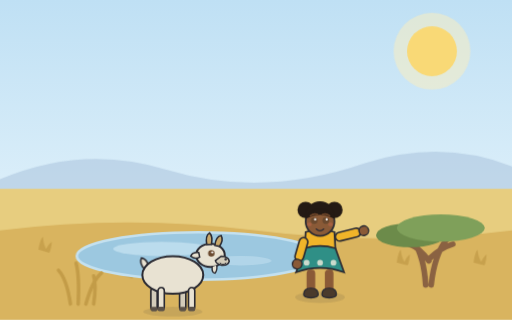
t = 0.00 s
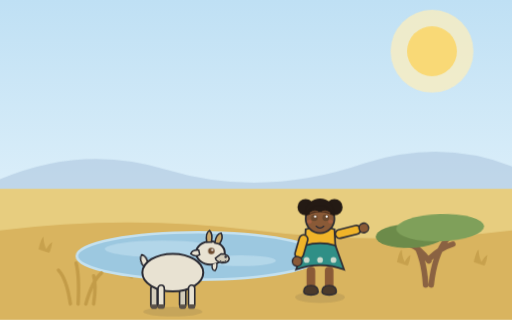
t = 3.80 s
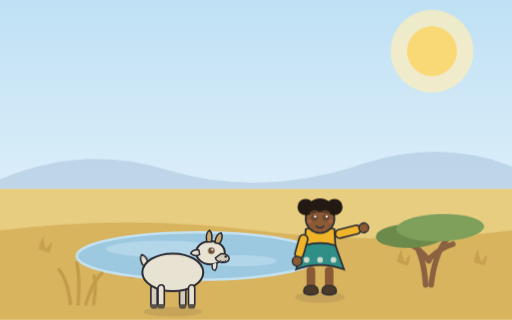
t = 4.25 s
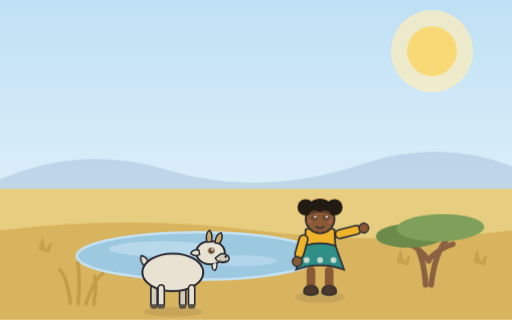
t = 5.15 s
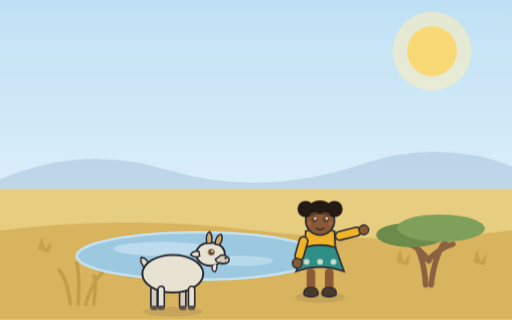
t = 6.73 s
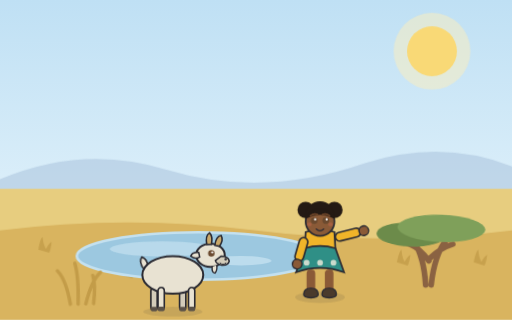
t = 8.30 s

The animated SVG that drew these frames (rendered in a browser with its animation timeline set to each time). Animation: 20 CSS @keyframes rules; frames cover the first 8.30 s, repeats indefinitely.

<svg xmlns="http://www.w3.org/2000/svg" viewBox="0 0 1600 1000" role="img">
<style>
@media (prefers-reduced-motion: no-preference) {
  .anim-idle { animation: idle 3.8s ease-in-out infinite alternate; }
  @keyframes idle { from { transform: translateY(0); } to { transform: translateY(-6px); } }
  .anim-tail { transform-box: fill-box; transform-origin: 100% 20%; animation: tail 2.6s ease-in-out infinite alternate; }
  @keyframes tail { from { transform: rotate(-6deg); } to { transform: rotate(8deg); } }
  .anim-blink { transform-box: fill-box; transform-origin: center; animation: blink 5.2s infinite; }
  @keyframes blink { 0%, 93%, 100% { transform: scaleY(1); } 95%, 97% { transform: scaleY(0.12); } }
  .anim-glow { transform-box: fill-box; transform-origin: center; animation: glow 4.2s ease-in-out infinite alternate; }
  @keyframes glow { from { transform: scale(1); opacity: 0.5; } to { transform: scale(1.08); opacity: 0.75; } }
  .anim-shimmer { animation: shimmer 5s ease-in-out infinite alternate; }
  @keyframes shimmer { from { opacity: 0.62; } to { opacity: 0.92; } }
  .anim-grass { transform-box: fill-box; transform-origin: 50% 100%; animation: sway 3.2s ease-in-out infinite alternate; }
  .anim-canopy { transform-box: fill-box; transform-origin: 50% 100%; animation: sway 5.6s ease-in-out infinite alternate; }
  @keyframes sway { from { transform: rotate(-1.8deg); } to { transform: rotate(2.2deg); } }
  .anim-rain { animation: rainfall 1.15s linear infinite; }
  @keyframes rainfall { from { transform: translateY(-32px); opacity: 0.85; } 75% { opacity: 0.55; } to { transform: translateY(72px); opacity: 0; } }
  .anim-ripple { transform-box: fill-box; transform-origin: center; animation: ripple 3.4s ease-in-out infinite alternate; }
  @keyframes ripple { from { transform: scale(1); opacity: 0.8; } to { transform: scale(1.18); opacity: 0.55; } }
  .anim-drip { animation: drip 1s ease-in infinite; }
  @keyframes drip { from { transform: translateY(-12px); opacity: 0.95; } to { transform: translateY(28px); opacity: 0; } }
  .anim-flow { stroke-dasharray: 26 20; animation: flow 0.8s linear infinite; }
  @keyframes flow { from { stroke-dashoffset: 0; } to { stroke-dashoffset: -46; } }
  .anim-splash { transform-box: fill-box; transform-origin: 50% 100%; animation: splashPulse 1.7s ease-in-out infinite alternate; }
  @keyframes splashPulse { from { transform: scale(0.97); } to { transform: scale(1.05); } }
  .anim-strain { transform-box: fill-box; transform-origin: center; animation: strain 0.9s ease-in-out infinite alternate; }
  @keyframes strain { from { transform: translateX(-5px); } to { transform: translateX(4px); } }
  .anim-float { transform-box: fill-box; transform-origin: center; animation: floaty 2.6s ease-in-out infinite alternate; }
  @keyframes floaty { from { transform: translateY(0) scale(1); } to { transform: translateY(-12px) scale(1.08); } }
  .anim-wave { animation: wave 2.4s ease-in-out infinite; opacity: 0; }
  @keyframes wave { 0% { opacity: 0; } 30% { opacity: 0.9; } 60%, 100% { opacity: 0; } }
  .anim-cloud { animation: cloudDrift 9s ease-in-out infinite alternate; }
  @keyframes cloudDrift { from { transform: translateX(-18px); } to { transform: translateX(22px); } }
  .tap-target { cursor: pointer; }
  .tap-target.tap-play { transform-box: fill-box; transform-origin: 50% 85%; animation: tapWiggle 0.7s ease-in-out; }
  .tap-target[data-tap="puddle"].tap-play { transform-origin: center; animation: tapSplash 0.85s ease-out; }
  .tap-target[data-tap="sun"].tap-play { transform-origin: center; animation: tapPulse 0.6s ease-in-out; }
  .tap-target[data-tap="tree"].tap-play { transform-origin: 50% 100%; animation: tapShake 0.7s ease-in-out; }
  @keyframes tapWiggle { 0% { transform: rotate(0); } 25% { transform: rotate(-4deg) scale(1.03); } 55% { transform: rotate(3deg) scale(1.04); } 80% { transform: rotate(-1.5deg); } 100% { transform: rotate(0); } }
  @keyframes tapSplash { 0% { transform: scale(1); } 40% { transform: scale(1.06, 0.94); } 70% { transform: scale(0.97, 1.03); } 100% { transform: scale(1); } }
  @keyframes tapPulse { 0% { transform: scale(1); } 50% { transform: scale(1.12); } 100% { transform: scale(1); } }
  @keyframes tapShake { 0% { transform: rotate(0); } 20% { transform: rotate(2.4deg); } 45% { transform: rotate(-2deg); } 70% { transform: rotate(1.2deg); } 100% { transform: rotate(0); } }
  .tap-burst { opacity: 0; }
  .tap-target.tap-play .tap-burst { opacity: 1; }
  .tap-target.tap-play .tap-burst circle { animation: burstUp 0.6s ease-out forwards; }
  @keyframes burstUp { from { transform: translateY(0); opacity: 0.95; } to { transform: translateY(-90px); opacity: 0; } }
}
</style>
<defs><linearGradient id="sky" x1="0" y1="0" x2="0" y2="1"><stop offset="0" stop-color="#bfe0f4"/><stop offset="1" stop-color="#eef8fd"/></linearGradient></defs>
    <rect width="1600" height="1000" fill="url(#sky)"/><g class="tap-target" data-tap="sun"><circle class="anim-glow" cx="1350" cy="160" r="120" fill="#fdeebc" opacity="0.6"/><circle cx="1350" cy="160" r="78" fill="#f9d976"/></g><path d="M 0 560 q 260 -110 520 -30 q 300 90 620 -20 q 240 -76 460 10 L 1600 640 L 0 640 Z" fill="#a9c4dd" opacity="0.55"/><rect x="0" y="590" width="1600" height="410" fill="#e7cd7f"/>
    <path d="M 0 720 q 400 -50 800 0 q 400 50 800 0 L 1600 1000 L 0 1000 Z" fill="#d9b45f"/>
    <g class="anim-grass" style="animation-delay:1.00s"><path d="M 120 780 q 6 -34 14 -40 q 2 24 10 38 q 10 -18 18 -22 q -2 22 -8 34 z" fill="#c39c48" opacity="0.8"/></g><g class="anim-grass" style="animation-delay:0.50s"><path d="M 380 860 q 6 -34 14 -40 q 2 24 10 38 q 10 -18 18 -22 q -2 22 -8 34 z" fill="#c39c48" opacity="0.8"/></g><g class="anim-grass" style="animation-delay:2.50s"><path d="M 660 780 q 6 -34 14 -40 q 2 24 10 38 q 10 -18 18 -22 q -2 22 -8 34 z" fill="#c39c48" opacity="0.8"/></g><g class="anim-grass" style="animation-delay:1.50s"><path d="M 940 820 q 6 -34 14 -40 q 2 24 10 38 q 10 -18 18 -22 q -2 22 -8 34 z" fill="#c39c48" opacity="0.8"/></g><g class="anim-grass" style="animation-delay:0.00s"><path d="M 1240 820 q 6 -34 14 -40 q 2 24 10 38 q 10 -18 18 -22 q -2 22 -8 34 z" fill="#c39c48" opacity="0.8"/></g><g class="anim-grass" style="animation-delay:0.00s"><path d="M 1480 820 q 6 -34 14 -40 q 2 24 10 38 q 10 -18 18 -22 q -2 22 -8 34 z" fill="#c39c48" opacity="0.8"/></g><g class="tap-target" data-tap="lake">
    <ellipse cx="620" cy="800" rx="380" ry="74" fill="#9cc8e0" stroke="#c4e1f0" stroke-width="8"/>
    <ellipse class="anim-ripple" cx="506" cy="777.8" rx="152" ry="22.2" fill="#c4e1f0" opacity="0.7"/>
    <ellipse class="anim-ripple" style="animation-delay:1.4s" cx="753" cy="814.8" rx="95" ry="14.8" fill="#c4e1f0" opacity="0.55"/>
  </g><g transform="translate(1340 890) scale(1.25)">
    <g class="tap-target" data-tap="tree">
    <path d="M -8 0 q -4 -70 -30 -110 M 6 0 q 8 -76 40 -116 M 0 -60 q -20 -30 -52 -44 M 2 -66 q 26 -26 58 -36" stroke="#8a6242" stroke-width="14" fill="none" stroke-linecap="round"/>
    <g class="anim-canopy" style="animation-delay:3.67s">
      <ellipse cx="-46" cy="-124" rx="86" ry="30" fill="#6c8b4a"/>
      <ellipse cx="30" cy="-142" rx="110" ry="34" fill="#7fa05a"/>
    </g>
    </g>
  </g><g transform="translate(220 950) scale(1.1)"><g class="anim-grass" style="animation-delay:2.25s" stroke="#c39c48" stroke-width="10" fill="none" stroke-linecap="round">
    <path d="M 0 0 q -10 -70 -34 -96"/><path d="M 22 0 q 4 -80 -6 -116"/><path d="M 44 0 q 18 -66 44 -88"/><path d="M 66 0 q 8 -56 0 -80"/>
  </g></g>
   <g transform="translate(540 862) scale(1.4 1.4)">
    <ellipse cx="0" cy="80" rx="66" ry="11" fill="#2b2b33" opacity="0.10"/>
    <g class="tap-target" data-tap="goat" data-mood="happy">
    <g class="anim-idle" style="animation-delay:0.92s">
    <g transform="translate(-42 26)"><rect x="-7" y="0" width="14" height="50" rx="7" fill="#d3ccba" stroke="#2b2b33" stroke-width="3.6"/><rect x="-8" y="43" width="16" height="10" rx="4" fill="#5a5148"/></g><g transform="translate(22 26)"><rect x="-7" y="0" width="14" height="50" rx="7" fill="#d3ccba" stroke="#2b2b33" stroke-width="3.6"/><rect x="-8" y="43" width="16" height="10" rx="4" fill="#5a5148"/></g>
    <g class="anim-tail" style="animation-delay:0.92s"><path d="M -62 -14 q -14 -14 -8 -26 q 12 2 16 18 z" fill="#e8e2d2" stroke="#2b2b33" stroke-width="3.6"/></g>
    <ellipse cx="0" cy="-2" rx="68" ry="42" fill="#e8e2d2" stroke="#2b2b33" stroke-width="4.5"/>
    <g transform="translate(-26 26)"><rect x="-7" y="0" width="14" height="50" rx="7" fill="#e8e2d2" stroke="#2b2b33" stroke-width="3.6"/><rect x="-8" y="43" width="16" height="10" rx="4" fill="#5a5148"/></g><g transform="translate(42 26)"><rect x="-7" y="0" width="14" height="50" rx="7" fill="#e8e2d2" stroke="#2b2b33" stroke-width="3.6"/><rect x="-8" y="43" width="16" height="10" rx="4" fill="#5a5148"/></g>
    <g transform="translate(84 -46)">
      <ellipse cx="0" cy="0" rx="32" ry="26" fill="#e8e2d2" stroke="#2b2b33" stroke-width="4.5"/>
      <path d="M -8 -24 q -4 -20 6 -26 q 8 8 4 26 z M 10 -22 q 2 -20 14 -22 q 6 10 -4 24 z" fill="#c9a86a" stroke="#2b2b33" stroke-width="3.4"/>
      <path d="M -26 -6 q -14 -2 -18 8 q 10 8 20 2 z" fill="#e8e2d2" stroke="#2b2b33" stroke-width="3.4"/>
      <path d="M 24 2 q 16 0 18 11 q -2 10 -17 9 q -12 -2 -14 -10 z" fill="#d3ccba" stroke="#2b2b33" stroke-width="3.4"/>
      <path d="M 14 22 q 2 12 -4 18 q -8 -2 -6 -14" fill="#e8e2d2" stroke="#2b2b33" stroke-width="3"/>
      <circle cx="34" cy="9" r="2.8" fill="#2b2b33"/>
      <g transform="translate(28 16)"><path d="M -6.5 1.3 q 6.5 6.5 13 0" stroke="#2b2b33" stroke-width="1.9500000000000002" fill="none" stroke-linecap="round"/></g>
      <g transform="translate(2 -4)"><g class="anim-blink"><circle cx="0" cy="0" r="7.2" fill="#6b4a2f"/><circle cx="2" cy="-2.4000000000000004" r="2.4000000000000004" fill="#fff"/></g></g>
    </g>
    </g>
    </g>
  </g>
   <g transform="translate(1000 926) scale(1.5 1.5)">
    <ellipse cx="0" cy="2" rx="52" ry="12" fill="#2b2b33" opacity="0.10"/>
    <g class="tap-target" data-figure="amal" data-tap="amal" data-mood="happy">
    <g class="anim-idle" style="animation-delay:0.55s">
    <rect x="-28" y="-56" width="18" height="52" rx="8" fill="#8a5a37"/><rect x="10" y="-56" width="18" height="52" rx="8" fill="#8a5a37"/>
    <path d="M -34 -4 q 0 -13 15 -13 q 15 0 15 13 q 0 7 -15 7 q -15 0 -15 -7 z" fill="#4a3a2c" stroke="#2b2b33" stroke-width="3"/><path d="M 4 -4 q 0 -13 15 -13 q 15 0 15 13 q 0 7 -15 7 q -15 0 -15 -7 z" fill="#4a3a2c" stroke="#2b2b33" stroke-width="3"/>
    
    <path d="M -34 -60 q 34 -12 68 0 l -4 -74 q -30 -10 -60 0 z" fill="#f0b429" stroke="#2b2b33" stroke-width="3.6"/>
    <path d="M -50 -50 q 50 -18 100 0 l -18 -50 q -32 -10 -64 0 z" fill="#2f8f86" stroke="#2b2b33" stroke-width="3.6"/>
       <circle cx="-28" cy="-70" r="6" fill="#f3ecdd" opacity="0.8"/><circle cx="0" cy="-70" r="6" fill="#f3ecdd" opacity="0.8"/><circle cx="28" cy="-70" r="6" fill="#f3ecdd" opacity="0.8"/>
    
    
    <g transform="translate(-32 -122) rotate(16)">
    <rect x="-9" y="0" width="18" height="50" rx="9" fill="#f0b429" stroke="#2b2b33" stroke-width="3.4"/>
    <circle cx="0" cy="57" r="10" fill="#8a5a37" stroke="#2b2b33" stroke-width="3"/>
  </g><g transform="translate(32 -122) rotate(-104)">
    <rect x="-9" y="0" width="18" height="54" rx="9" fill="#f0b429" stroke="#2b2b33" stroke-width="3.4"/>
    <circle cx="0" cy="61" r="10" fill="#8a5a37" stroke="#2b2b33" stroke-width="3"/>
  </g>
    
    <g transform="translate(0 -156)">
    
    <circle cx="0" cy="0" r="30" fill="#8a5a37" stroke="#2b2b33" stroke-width="3.6"/>
    <circle cx="-30" cy="-24" r="17" fill="#241a14"/><circle cx="30" cy="-24" r="17" fill="#241a14"/>
      <path d="M -30 -6 a 30 30 0 0 1 60 0 q -30 -16 -60 0 z" fill="#241a14"/>
      <path d="M -30 -4 a 31 31 0 0 1 60 0 l 0 -8 a 30 30 0 0 0 -60 0 z" fill="#241a14"/>
    <path d="M -30 2 a 30 30 0 0 0 60 0" fill="none"/>
    <g transform="translate(-12 -2)"><g class="anim-blink"><circle cx="0" cy="0" r="7.0200000000000005" fill="#6b4a2f"/><circle cx="1.9500000000000002" cy="-2.34" r="2.34" fill="#fff"/></g></g>
    <g transform="translate(12 -2)"><g class="anim-blink"><circle cx="0" cy="0" r="7.0200000000000005" fill="#6b4a2f"/><circle cx="1.9500000000000002" cy="-2.34" r="2.34" fill="#fff"/></g></g>
    <path d="M -20 -12 q 8 -6 15 -2 M 20 -12 q -8 -6 -15 -2" stroke="#6f4629" stroke-width="3.4" fill="none" stroke-linecap="round"/>
    <g transform="translate(0 14)"><path d="M -8 1.6 q 8 8 16 0" stroke="#2b2b33" stroke-width="2.4000000000000004" fill="none" stroke-linecap="round"/></g>
    <ellipse cx="-22" cy="6" rx="5" ry="4" fill="#e8705c" opacity="0.30"/>
    <ellipse cx="22" cy="6" rx="5" ry="4" fill="#e8705c" opacity="0.30"/>
    
  </g>
    </g>
    </g>
  </g>
</svg>
